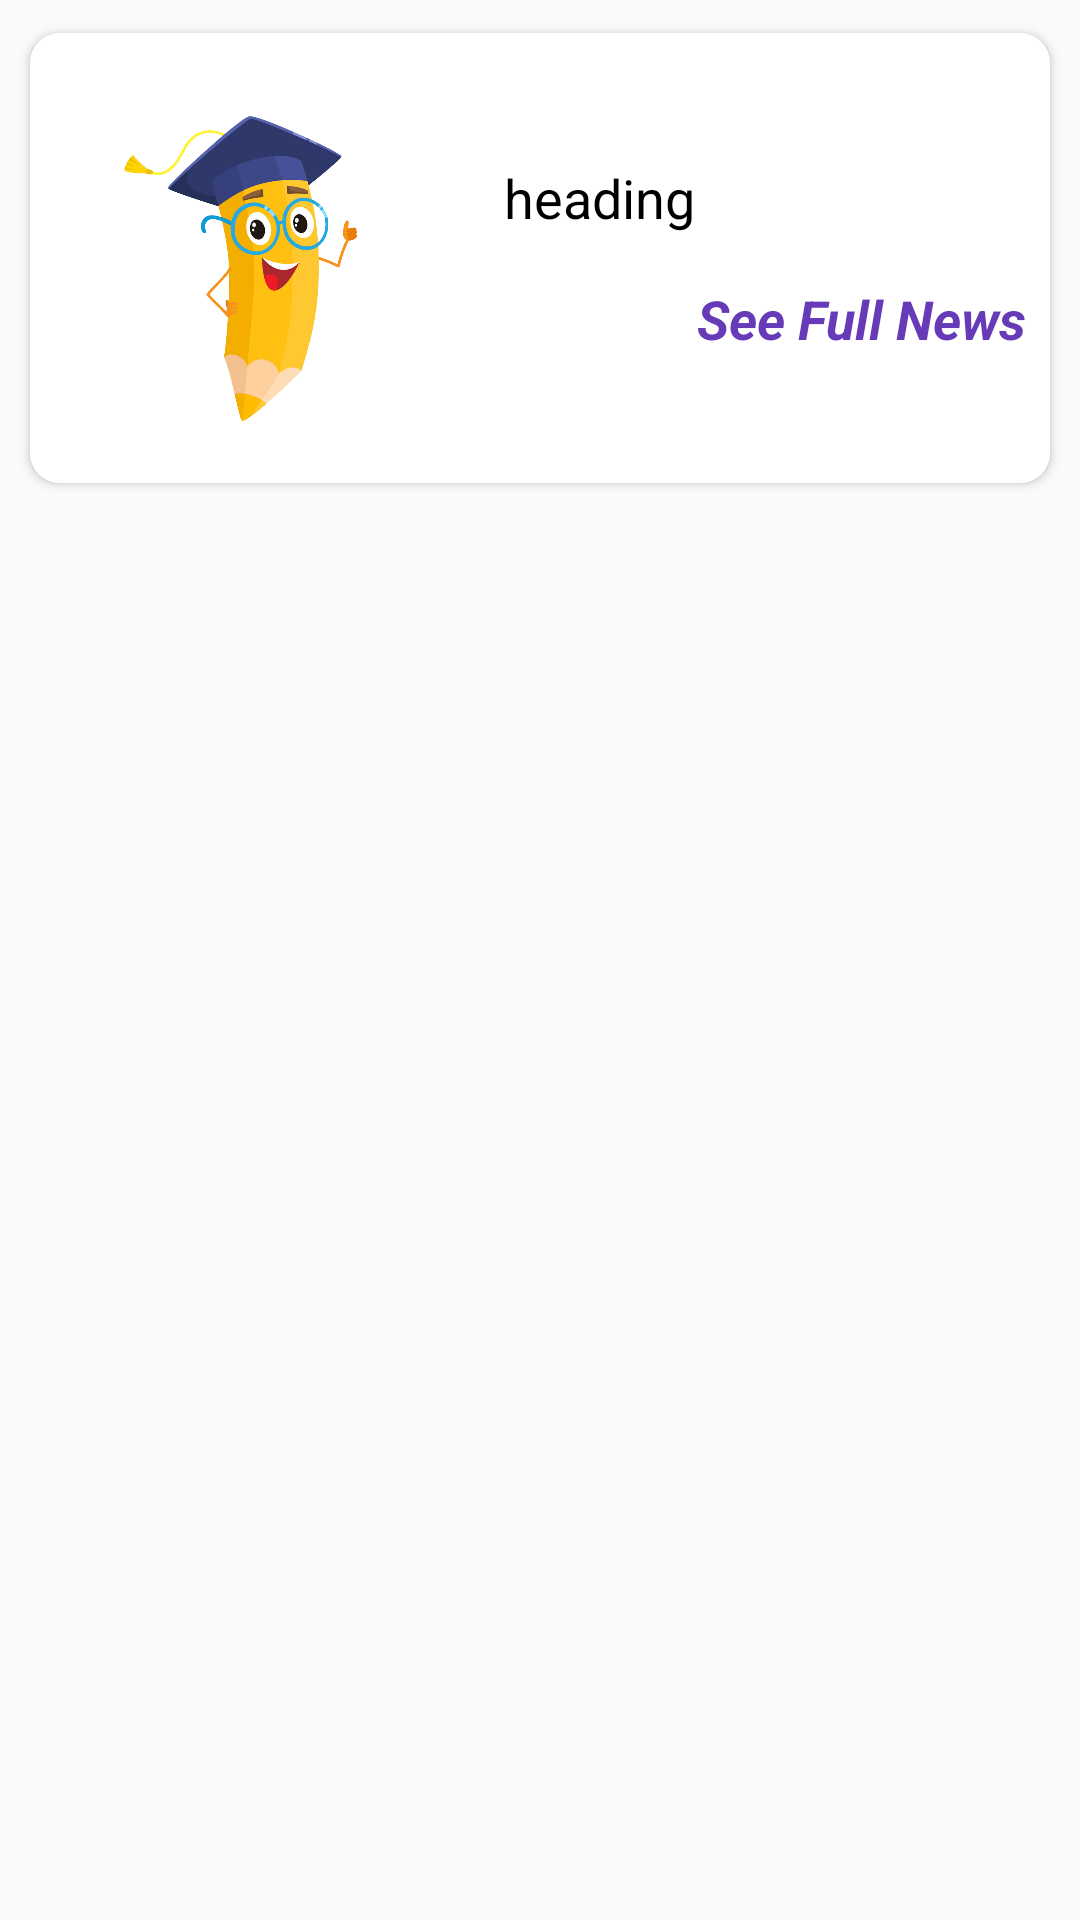

The Android layout XML behind this screen, and the referenced resources:
<!-- AndroidManifest.xml: application theme AppTheme -->
<!-- res/layout/news_card_view.xml -->
<?xml version="1.0" encoding="utf-8"?>
<LinearLayout xmlns:android="http://schemas.android.com/apk/res/android"
    xmlns:tools="http://schemas.android.com/tools"
    android:layout_width="match_parent"
    android:layout_height="wrap_content"
    android:id="@+id/newsLinearLayout"
    xmlns:app="http://schemas.android.com/apk/res-auto">

    <androidx.cardview.widget.CardView
        android:layout_width="match_parent"
        android:layout_height="wrap_content"
        android:elevation="8dp"
        app:cardBackgroundColor="?attr/cardBackgroundColor"
        android:layout_margin="5dp"
        app:cardCornerRadius="10dp"
        app:cardUseCompatPadding="true"
        tools:layout_editor_absoluteX="1dp"
        tools:layout_editor_absoluteY="75dp" >

        <LinearLayout
            android:layout_width="match_parent"
            android:layout_height="wrap_content"
            android:background="?attr/cardBackgroundColor"
            android:orientation="horizontal">

            <ImageView
                android:id="@+id/newsImage"
                android:layout_width="150dp"
                android:layout_height="150dp"
                android:padding="15dp"
                android:src="@drawable/app_icon"/>

            <LinearLayout
                android:layout_width="match_parent"
                android:layout_height="wrap_content"
                android:layout_gravity="center"
                android:orientation="vertical">

                <TextView
                    android:id="@+id/newsHeading"
                    android:layout_width="wrap_content"
                    android:layout_height="wrap_content"
                    android:text="heading"
                    android:textSize="18sp"
                    android:padding="8dp"
                    android:textColor="?attr/textColor" />
                <TextView
                    android:layout_width="match_parent"
                    android:layout_height="wrap_content"
                    android:gravity="right"
                    android:textColor="#673AB7"
                    android:textStyle="bold|italic"
                    android:textSize="18sp"
                    android:padding="8dp"
                    android:text="See Full News"/>
            </LinearLayout>

        </LinearLayout>

    </androidx.cardview.widget.CardView>
</LinearLayout>
<!-- resources referenced by this layout -->
<resources>
  <!-- drawable app_icon: png bitmap (drawable-v24, 223120 bytes) -->
  <style name="AppTheme" parent="Theme.AppCompat.Light.DarkActionBar">
          
          <item name="colorPrimary">@color/colorPrimary</item>
          <item name="colorPrimaryDark">@color/colorPrimaryDark</item>
          <item name="colorAccent">@color/colorAccent</item>
          <item name="pureWhite">#FFFFFF</item>
          <item name="boundaryColor">#878787</item>
          <item name="lightText">#5E5E5E</item>
          <item name="hintTextColor">#787878</item>
          <item name="gradientColor">#70BCF8</item>
          <item name="backgroundColor">#F3F5F6</item>
          <item name="cardBackgroundColor">#FFFFFF</item>
          <item name="textColor">#000000</item>
          <item name="tintColor">@color/colorAccent</item>
          <item name="buttonColor">@color/colorAccent</item>
  
      </style>
  <color name="colorPrimary">#6200EE</color>
  <color name="colorPrimaryDark">#3700B3</color>
  <color name="colorAccent">#03DAC5</color>
</resources>
